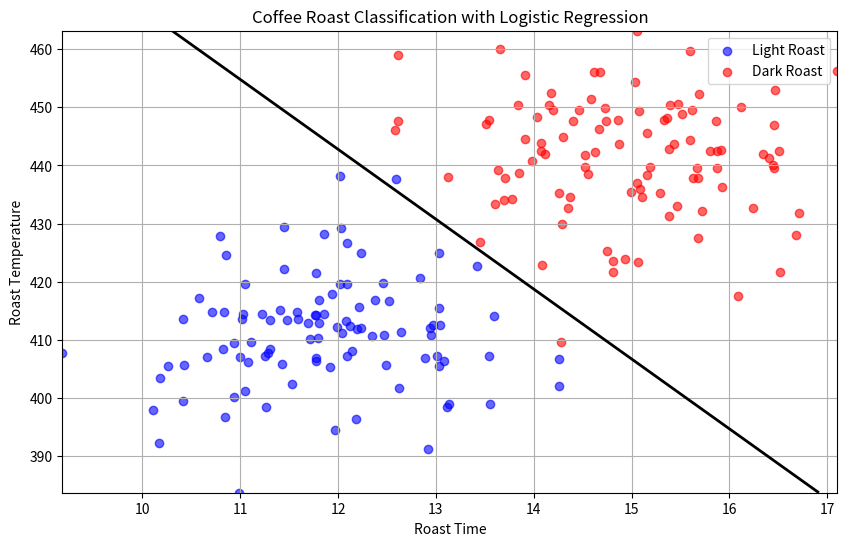

Here is the Python script that generated this plot:
import numpy as np
import matplotlib.pyplot as plt


def generate_coffee_data(n_samples=100):
    # Light roast beans (shorter time, lower temp)
    light_roast = np.random.normal(loc=[12, 410], scale=[1, 10], size=(n_samples//2, 2))
    # Dark roast beans (longer time, higher temp)
    dark_roast = np.random.normal(loc=[15, 440], scale=[1, 10], size=(n_samples//2, 2))

    X = np.vstack([light_roast, dark_roast])
    y = np.hstack([np.zeros(n_samples//2), np.ones(n_samples//2)])

    # randomize X and y the same way
    idxs = np.random.permutation(len(y))
    X = X[idxs]
    y = y[idxs]

    return X, y


def sigmoid(z):
    return 1 / (1 + np.exp(-z))


def predict(X, weights):
    return sigmoid(np.dot(X, weights))


def binary_cross_entropy_loss(y_true, y_pred):
    m = len(y_true)
    epsilon = 1e-10  # not obvious, but this avoids log(0)
    return -(1/m) * np.sum(y_true * np.log(y_pred + epsilon) + (1 - y_true) * np.log(1 - y_pred + epsilon))


def compute_gradients(X, y_true, y_pred):
    m = len(y_true)
    return (1/m) * np.dot(X.T, (y_pred - y_true))


def train(X, y, weights, learning_rate=0.1, num_iterations=1000):
    for i in range(num_iterations):
        # make estimate
        y_pred = predict(X, weights)
        # compute error
        loss = binary_cross_entropy_loss(y, y_pred)
        # adjust the weights
        gradients = compute_gradients(X, y, y_pred)
        weights -= learning_rate * gradients
        # print progress
        if i % 100 == 0:
            print(f"Iteration {i}, Loss: {loss}")
    
    return weights


# INITIALIZE ##########################

## 2D data
X, y = generate_coffee_data(n_samples=200)
## normalize
X_mean = X.mean(axis=0)
X_std = X.std(axis=0)
X_scaled = (X - X_mean) / X_std
## add bias to inputs
X_bias = np.hstack([np.ones((X_scaled.shape[0], 1)), X_scaled])

## randomize weights
weights = np.random.randn(X_bias.shape[1])

# TRAIN IT ############################
weights = train(X_bias, y, weights, learning_rate=0.1, num_iterations=1000)

# TEST IT #############################
y_pred = predict(X_bias, weights)
predictions = (y_pred >= 0.5).astype(int)
accuracy = np.mean(predictions == y)
## log results
print("\nPredictions:")
for prediction, yi, (time, temp) in zip(predictions, y, X):
    print("{} {} {:.4f} {:.4f}".format(prediction, int(yi), time, temp))
print(f"Accuracy: {accuracy * 100:.2f}%")

# PLOT IT #############################
plt.figure(figsize=(10, 6))
## light roast (0) in blue
plt.scatter(X[y == 0][:, 0], X[y == 0][:, 1], color='blue', label='Light Roast', alpha=0.6)
## dark roast (1) in red
plt.scatter(X[y == 1][:, 0], X[y == 1][:, 1], color='red', label='Dark Roast', alpha=0.6)
## grid of points for decision boundary
xx, yy = np.meshgrid(np.linspace(X[:, 0].min(), X[:, 0].max(), 100),
                     np.linspace(X[:, 1].min(), X[:, 1].max(), 100))
## compute decision boundary (sigmoid output = 0.5)
Z = sigmoid(np.dot(np.c_[np.ones(xx.ravel().shape), (np.vstack([xx.ravel(), yy.ravel()]).T - X_mean) / X_std], weights))
Z = Z.reshape(xx.shape)
## plot decision boundary
plt.contour(xx, yy, Z, levels=[0.5], linewidths=2, colors='black')
## plot the results
plt.title('Coffee Roast Classification with Logistic Regression')
plt.xlabel('Roast Time')
plt.ylabel('Roast Temperature')
plt.legend()
plt.grid(True)
plt.show()
